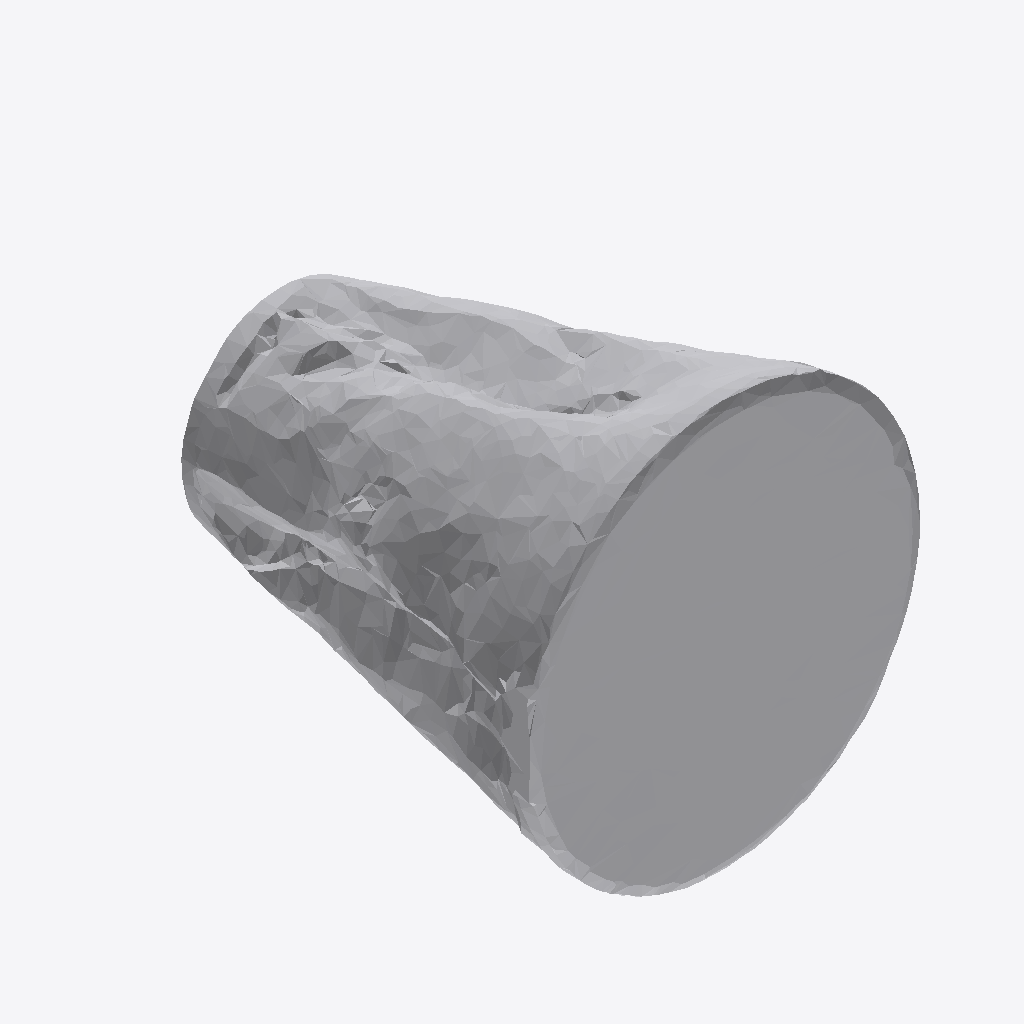
Isometric view of an IFC building model (IFC-SPF (STEP), schema IFC4, length unit metre), seen from the south-west, elements coloured by IFC class: 1 other element (light grey).
Extent 1.1 m × 1.2 m × 1.1 m (x, y, z). Storeys (1): Ground Floor at 0.00 m. Elements (1): 1 IfcFurniture.

HEADER;
FILE_DESCRIPTION(('ViewDefinition [CoordinationView]'),'2;1');
FILE_NAME('','2026-07-12T14:27:28',(''),(''),'IfcOpenShell 0.8.0','IfcOpenShell 0.8.0','');
FILE_SCHEMA(('IFC4'));
ENDSEC;
DATA;
#17=IFCPROJECT('0ByX6LbLb8$QCLVtisflJW',#5,'Office Project',$,$,$,$,(#15),#10);
#20=IFCSITE('1G$oBSqr92ZPV3M9SxR3G1',#5,'Site',$,$,#19,$,$,.ELEMENT.,$,$,$,$,$);
#22=IFCBUILDING('0FyXQldZ96wQ_9gtCTcRSQ',#5,'Building',$,$,#21,$,$,.ELEMENT.,$,$,$);
#24=IFCBUILDINGSTOREY('02RRRcjPL1wgfGz4etxz8z',#5,'Ground Floor',$,$,#23,$,$,.ELEMENT.,0.0);
#35=IFCFURNITURE('1B4v43V3bAnvIxGean2kzM',#5,'list09_lamp',$,$,#34,#31,$,$);
ENDSEC;
